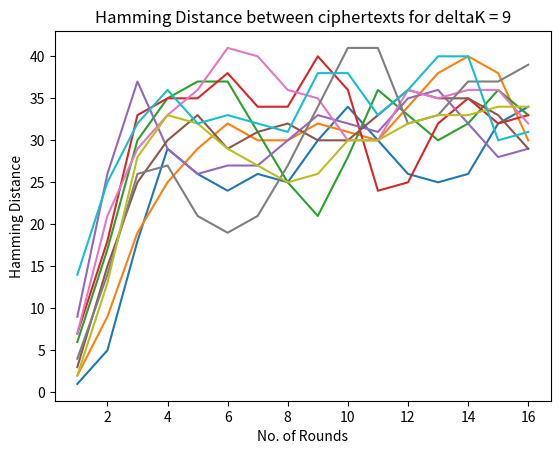
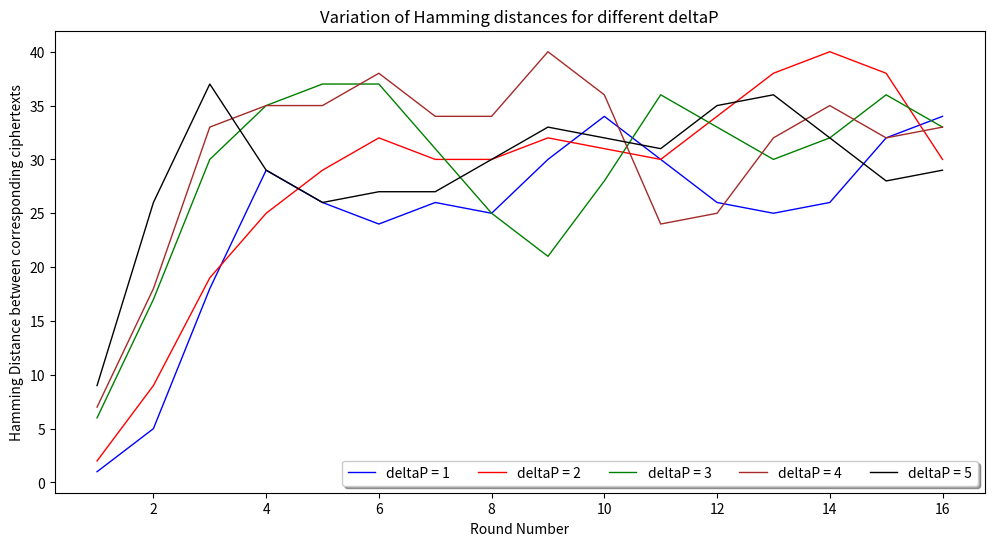
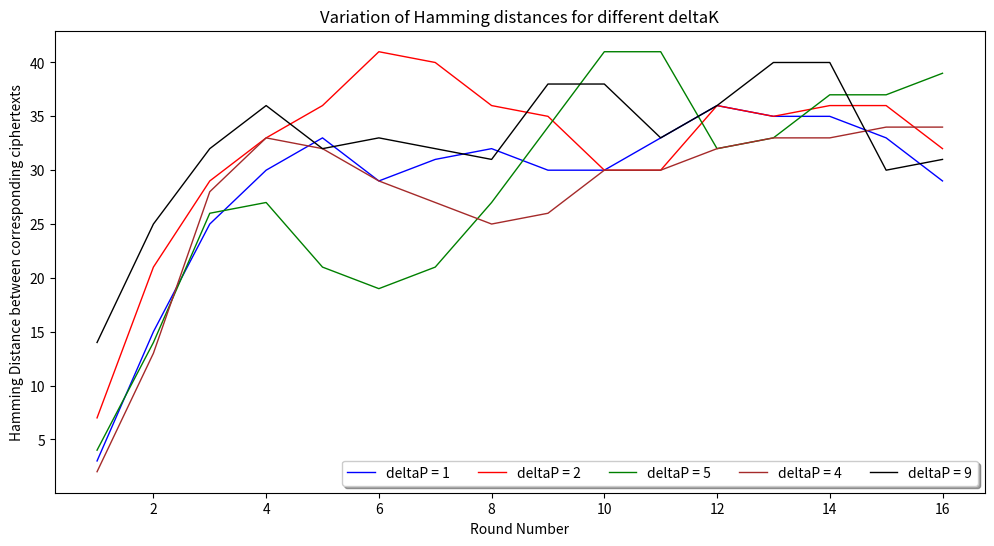

Reproduce these figures in Python, in order.
import matplotlib.pyplot as plt
import numpy as np

# for Hamming distance between two strings
def hammingDist(str1, str2):
    i = 0
    count = 0
 
    while(i < len(str1)):
        if(str1[i] != str2[i]):
            count += 1
        i += 1
    return count

# for Hexadecimal to binary conversion
def hex2bin(s):
	vis = {'0' : "0000",
		'1' : "0001",
		'2' : "0010",
		'3' : "0011",
		'4' : "0100",
		'5' : "0101",
		'6' : "0110",
		'7' : "0111",
		'8' : "1000",
		'9' : "1001",
		'A' : "1010",
		'B' : "1011",
		'C' : "1100",
		'D' : "1101",
		'E' : "1110",
		'F' : "1111" }
	bin = ""
	for i in range(len(s)):
		bin = bin + vis[s[i]]
	return bin
	
# for Binary to hexadecimal conversion
def bin2hex(s):
	mp = {"0000" : '0',
		"0001" : '1',
		"0010" : '2',
		"0011" : '3',
		"0100" : '4',
		"0101" : '5',
		"0110" : '6',
		"0111" : '7',
		"1000" : '8',
		"1001" : '9',
		"1010" : 'A',
		"1011" : 'B',
		"1100" : 'C',
		"1101" : 'D',
		"1110" : 'E',
		"1111" : 'F' }
	hex = ""
	for i in range(0,len(s),4):
		ch = ""
		ch = ch + s[i]
		ch = ch + s[i + 1]
		ch = ch + s[i + 2]
		ch = ch + s[i + 3]
		hex = hex + mp[ch]
		
	return hex

# for Binary to decimal conversion
def bin2dec(binary):
	
	binary1 = binary
	decimal, i, n = 0, 0, 0
	while(binary != 0):
		dec = binary % 10
		decimal = decimal + dec * pow(2, i)
		binary = binary//10
		i += 1
	return decimal

# for Decimal to binary conversion
def dec2bin(num):
	res = bin(num).replace("0b", "")
	if(len(res)%4 != 0):
		div = len(res) / 4
		div = int(div)
		counter =(4 * (div + 1)) - len(res)
		for i in range(0, counter):
			res = '0' + res
	return res

# Permute function to rearrange the bits
def permute(k, arr, n):
	permutation = ""
	for i in range(0, n):
		permutation = permutation + k[arr[i] - 1]
	return permutation

# shifting the bits towards left by nth shifts
def shift_left(k, nth_shifts):
	s = ""
	for i in range(nth_shifts):
		for j in range(1,len(k)):
			s = s + k[j]
		s = s + k[0]
		k = s
		s = ""
	return k

# calculating xor of two strings of binary number a and b
def xor(a, b):
	ans = ""
	for i in range(len(a)):
		if a[i] == b[i]:
			ans = ans + "0"
		else:
			ans = ans + "1"
	return ans

# Table of Position of 64 bits at initial level: Initial Permutation Table
initial_perm = [58, 50, 42, 34, 26, 18, 10, 2,
				60, 52, 44, 36, 28, 20, 12, 4,
				62, 54, 46, 38, 30, 22, 14, 6,
				64, 56, 48, 40, 32, 24, 16, 8,
				57, 49, 41, 33, 25, 17, 9, 1,
				59, 51, 43, 35, 27, 19, 11, 3,
				61, 53, 45, 37, 29, 21, 13, 5,
				63, 55, 47, 39, 31, 23, 15, 7]

# Expansion D-box Table
exp_d = [32, 1 , 2 , 3 , 4 , 5 , 4 , 5,
		6 , 7 , 8 , 9 , 8 , 9 , 10, 11,
		12, 13, 12, 13, 14, 15, 16, 17,
		16, 17, 18, 19, 20, 21, 20, 21,
		22, 23, 24, 25, 24, 25, 26, 27,
		28, 29, 28, 29, 30, 31, 32, 1 ]

# Straight Permutation Table
per = [ 16, 7, 20, 21,
		29, 12, 28, 17,
		1, 15, 23, 26,
		5, 18, 31, 10,
		2, 8, 24, 14,
		32, 27, 3, 9,
		19, 13, 30, 6,
		22, 11, 4, 25 ]

# S-box Table
sbox = [[[14, 4, 13, 1, 2, 15, 11, 8, 3, 10, 6, 12, 5, 9, 0, 7],
		[ 0, 15, 7, 4, 14, 2, 13, 1, 10, 6, 12, 11, 9, 5, 3, 8],
		[ 4, 1, 14, 8, 13, 6, 2, 11, 15, 12, 9, 7, 3, 10, 5, 0],
		[15, 12, 8, 2, 4, 9, 1, 7, 5, 11, 3, 14, 10, 0, 6, 13 ]],
			
		[[15, 1, 8, 14, 6, 11, 3, 4, 9, 7, 2, 13, 12, 0, 5, 10],
			[3, 13, 4, 7, 15, 2, 8, 14, 12, 0, 1, 10, 6, 9, 11, 5],
			[0, 14, 7, 11, 10, 4, 13, 1, 5, 8, 12, 6, 9, 3, 2, 15],
		[13, 8, 10, 1, 3, 15, 4, 2, 11, 6, 7, 12, 0, 5, 14, 9 ]],

		[ [10, 0, 9, 14, 6, 3, 15, 5, 1, 13, 12, 7, 11, 4, 2, 8],
		[13, 7, 0, 9, 3, 4, 6, 10, 2, 8, 5, 14, 12, 11, 15, 1],
		[13, 6, 4, 9, 8, 15, 3, 0, 11, 1, 2, 12, 5, 10, 14, 7],
			[1, 10, 13, 0, 6, 9, 8, 7, 4, 15, 14, 3, 11, 5, 2, 12 ]],
	
		[ [7, 13, 14, 3, 0, 6, 9, 10, 1, 2, 8, 5, 11, 12, 4, 15],
		[13, 8, 11, 5, 6, 15, 0, 3, 4, 7, 2, 12, 1, 10, 14, 9],
		[10, 6, 9, 0, 12, 11, 7, 13, 15, 1, 3, 14, 5, 2, 8, 4],
			[3, 15, 0, 6, 10, 1, 13, 8, 9, 4, 5, 11, 12, 7, 2, 14] ],
		
		[ [2, 12, 4, 1, 7, 10, 11, 6, 8, 5, 3, 15, 13, 0, 14, 9],
		[14, 11, 2, 12, 4, 7, 13, 1, 5, 0, 15, 10, 3, 9, 8, 6],
			[4, 2, 1, 11, 10, 13, 7, 8, 15, 9, 12, 5, 6, 3, 0, 14],
		[11, 8, 12, 7, 1, 14, 2, 13, 6, 15, 0, 9, 10, 4, 5, 3 ]],
	
		[ [12, 1, 10, 15, 9, 2, 6, 8, 0, 13, 3, 4, 14, 7, 5, 11],
		[10, 15, 4, 2, 7, 12, 9, 5, 6, 1, 13, 14, 0, 11, 3, 8],
			[9, 14, 15, 5, 2, 8, 12, 3, 7, 0, 4, 10, 1, 13, 11, 6],
			[4, 3, 2, 12, 9, 5, 15, 10, 11, 14, 1, 7, 6, 0, 8, 13] ],
		
		[ [4, 11, 2, 14, 15, 0, 8, 13, 3, 12, 9, 7, 5, 10, 6, 1],
		[13, 0, 11, 7, 4, 9, 1, 10, 14, 3, 5, 12, 2, 15, 8, 6],
			[1, 4, 11, 13, 12, 3, 7, 14, 10, 15, 6, 8, 0, 5, 9, 2],
			[6, 11, 13, 8, 1, 4, 10, 7, 9, 5, 0, 15, 14, 2, 3, 12] ],
		
		[ [13, 2, 8, 4, 6, 15, 11, 1, 10, 9, 3, 14, 5, 0, 12, 7],
			[1, 15, 13, 8, 10, 3, 7, 4, 12, 5, 6, 11, 0, 14, 9, 2],
			[7, 11, 4, 1, 9, 12, 14, 2, 0, 6, 10, 13, 15, 3, 5, 8],
			[2, 1, 14, 7, 4, 10, 8, 13, 15, 12, 9, 0, 3, 5, 6, 11] ] ]

# Final Permutation Table
final_perm = [ 40, 8, 48, 16, 56, 24, 64, 32,
			39, 7, 47, 15, 55, 23, 63, 31,
			38, 6, 46, 14, 54, 22, 62, 30,
			37, 5, 45, 13, 53, 21, 61, 29,
			36, 4, 44, 12, 52, 20, 60, 28,
			35, 3, 43, 11, 51, 19, 59, 27,
			34, 2, 42, 10, 50, 18, 58, 26,
			33, 1, 41, 9, 49, 17, 57, 25 ]

def encrypt(pt, rkb, rk):
	
	# Initial Permutation
	pt = permute(pt, initial_perm, 64)
# 	print("After initial permutation", bin2hex(pt))
	print("Enciphering....")
	roundCyphertexts = []
	# Splitting
	left = pt[0:32]
	right = pt[32:64]
	for i in range(0, 16):
		# Expansion D-box: Expanding the 32 bits data into 48 bits
		right_expanded = permute(right, exp_d, 48)
		
		# XOR RoundKey[i] and right_expanded
		xor_x = xor(right_expanded, rkb[i])

		# S-boxex: substituting the value from s-box table by calculating row and column
		sbox_str = ""
		for j in range(0, 8):
			row = bin2dec(int(xor_x[j * 6] + xor_x[j * 6 + 5]))
			col = bin2dec(int(xor_x[j * 6 + 1] + xor_x[j * 6 + 2] + xor_x[j * 6 + 3] + xor_x[j * 6 + 4]))
			val = sbox[j][row][col]
			sbox_str = sbox_str + dec2bin(val)
			
		# Straight D-box: After substituting rearranging the bits
		sbox_str = permute(sbox_str, per, 32)
		
		# XOR left and sbox_str
		result = xor(left, sbox_str)
		left = result
		
		# Swapper
		if(i != 15):
			left, right = right, left
		roundCyphertexts.append(left+right)
# 		print("Round ", i + 1, " ", bin2hex(left), " ", bin2hex(right), " ", rk[i])
	
	# Combination
	combine = left + right
	print("Your plaintext has been enciphered!")
	# Final permutation: final rearranging of bits to get cipher text
	cipher_text = permute(combine, final_perm, 64)
	return roundCyphertexts

# pt = "127456ABCD132536"
original_plain_text = "0001001001110100010101101010101111001101000100110010010100110110"
# key = "AABB09182735CCDD"
key = "1010101010111011000010010001100000100111001101011100110011011101"
original_key = key
# --parity bit drop table
keyp = [57, 49, 41, 33, 25, 17, 9,
		1, 58, 50, 42, 34, 26, 18,
		10, 2, 59, 51, 43, 35, 27,
		19, 11, 3, 60, 52, 44, 36,
		63, 55, 47, 39, 31, 23, 15,
		7, 62, 54, 46, 38, 30, 22,
		14, 6, 61, 53, 45, 37, 29,
		21, 13, 5, 28, 20, 12, 4 ]

# getting 56 bit key from 64 bit using the parity bits
key = permute(key, keyp, 56)

# Number of bit shifts
shift_table = [1, 1, 2, 2,
				2, 2, 2, 2,
				1, 2, 2, 2,
				2, 2, 2, 1 ]

# Key- Compression Table : Compression of key from 56 bits to 48 bits
key_comp = [14, 17, 11, 24, 1, 5,
			3, 28, 15, 6, 21, 10,
			23, 19, 12, 4, 26, 8,
			16, 7, 27, 20, 13, 2,
			41, 52, 31, 37, 47, 55,
			30, 40, 51, 45, 33, 48,
			44, 49, 39, 56, 34, 53,
			46, 42, 50, 36, 29, 32 ]

# Splitting
left = key[0:28] # rkb for RoundKeys in binary
right = key[28:56] # rk for RoundKeys in hexadecimal

rkb = []
rk = []
for i in range(0, 16):
	# Shifting the bits by nth shifts by checking from shift table
	left = shift_left(left, shift_table[i])
	right = shift_left(right, shift_table[i])
	
	# Combination of left and right string
	combine_str = left + right
	
	# Compression of key from 56 to 48 bits
	round_key = permute(combine_str, key_comp, 48)

	rkb.append(round_key)
	rk.append(bin2hex(round_key))

print("Initial Encryption")
initial_cipher_texts = encrypt(original_plain_text, rkb, rk)
# print("Initial Cipher Text : ",initial_cipher_texts)

# I have created a new plaintext with a Hamming distance of 1 from the original_plain_text
PlainText1 = "0101001001110100010101101010101111001101000100110010010100110110"
              

print("Encryption with Plaintext of Hamming distance: ", hammingDist(original_plain_text, PlainText1))

# Now we are getting a list of 16 round cyphertexts for this new plaintext
PlainText1_cipher_texts = encrypt(PlainText1, rkb, rk)

# I have created a new plaintext with a Hamming distance of 2 from the original_plain_text
PlainText2 = "0001001101110100010001101010101111001101000100110010010100110110"
              

print("Encryption with Plaintext of Hamming distance: ", hammingDist(original_plain_text, PlainText2))

# Now we are getting a list of 16 round cyphertexts for this new plaintext
PlainText2_cipher_texts = encrypt(PlainText2, rkb, rk)

# I have created a new plaintext with a Hamming distance of 3 from the original_plain_text
PlainText3 = "1001001001110100010101101011101111001101010100110010010100110110"

print("Encryption with Plaintext of Hamming distance: ", hammingDist(original_plain_text, PlainText3))

# Now we are getting a list of 16 round cyphertexts for this new plaintext
PlainText3_cipher_texts = encrypt(PlainText3, rkb, rk)

# I have created a new plaintext with a Hamming distance of 4 from the original_plain_text
PlainText4 = "0000011001110101010101101010101111001101000100110010010110110110"

print("Encryption with Plaintext of Hamming distance: ", hammingDist(original_plain_text, PlainText4))

# Now we are getting a list of 16 round cyphertexts for this new plaintext
PlainText4_cipher_texts = encrypt(PlainText4, rkb, rk)

# I have created a new plaintext with a Hamming distance of 5 from the original_plain_text
PlainText5 = "0101000001110100110101101010101101001101000100110110010100110110"

print("Encryption with Plaintext of Hamming distance: ", hammingDist(original_plain_text, PlainText5))

# Now we are getting a list of 16 round cyphertexts for this new plaintext
PlainText5_cipher_texts = encrypt(PlainText5, rkb, rk)

# Now we will use the original_plain_text, but use keys with different hamming_distances
# For this, I have created a utility function which will take the 64-bit key and return the list of cypher_texts

def get_cipher_texts_for_given_key(key):
    keyp = [57, 49, 41, 33, 25, 17, 9,
            1, 58, 50, 42, 34, 26, 18,
            10, 2, 59, 51, 43, 35, 27,
            19, 11, 3, 60, 52, 44, 36,
            63, 55, 47, 39, 31, 23, 15,
            7, 62, 54, 46, 38, 30, 22,
            14, 6, 61, 53, 45, 37, 29,
            21, 13, 5, 28, 20, 12, 4 ]

    # getting 56 bit key from 64 bit using the parity bits
    key = permute(key, keyp, 56)

    # Number of bit shifts
    shift_table = [1, 1, 2, 2,
                    2, 2, 2, 2,
                    1, 2, 2, 2,
                    2, 2, 2, 1 ]

    # Key- Compression Table : Compression of key from 56 bits to 48 bits
    key_comp = [14, 17, 11, 24, 1, 5,
                3, 28, 15, 6, 21, 10,
                23, 19, 12, 4, 26, 8,
                16, 7, 27, 20, 13, 2,
                41, 52, 31, 37, 47, 55,
                30, 40, 51, 45, 33, 48,
                44, 49, 39, 56, 34, 53,
                46, 42, 50, 36, 29, 32 ]

    # Splitting
    left = key[0:28] # rkb for RoundKeys in binary
    right = key[28:56] # rk for RoundKeys in hexadecimal

    rkb = []
    rk = []
    for i in range(0, 16):
        # Shifting the bits by nth shifts by checking from shift table
        left = shift_left(left, shift_table[i])
        right = shift_left(right, shift_table[i])

        # Combination of left and right string
        combine_str = left + right

        # Compression of key from 56 to 48 bits
        round_key = permute(combine_str, key_comp, 48)

        rkb.append(round_key)
        rk.append(bin2hex(round_key))
    
    cipher_texts = encrypt(original_plain_text, rkb, rk)
    
    return cipher_texts

Key1 = "1110101010111011000010010001100000100111001101011100110011011101"
print("Hamming distance of this key from original key: ", hammingDist(Key1, original_key))
key1_cipher_texts = get_cipher_texts_for_given_key(Key1)

Key2 = "1111101010111011000010010001100000100111001101011100110011011101"
print("Hamming distance of this key from original key: ", hammingDist(Key2, original_key))
key2_cipher_texts = get_cipher_texts_for_given_key(Key2)


Key3 = "1010111110111011000010010101100000100111101101011100110111011101"
print("Hamming distance of this key from original key: ", hammingDist(Key3, original_key))
key3_cipher_texts = get_cipher_texts_for_given_key(Key3)
Key4 = "1010101010111011000010010001100000100011001101011000110111011111"
print("Hamming distance of this key from original key: ", hammingDist(Key4, original_key))
key4_cipher_texts = get_cipher_texts_for_given_key(Key4)
Key5 = "1111101010111111000010010101100000100011011101011100110010000101"
print("Hamming distance of this key from original key: ", hammingDist(Key5, original_key))
key5_cipher_texts = get_cipher_texts_for_given_key(Key5)

# Now let us calculate the hamming distance for ciphertexts of each round, for a particular hamming dist
# We will create a utility-function for this, which takes in original cipher_texts and ciphertext generated with
# each new plaintext

def getHammingDistanceArray(initial_cipher_texts, new_cipher_texts):
    hammingDistances = []
    for i in range(len(initial_cipher_texts)):
        hammingDistances.append(hammingDist(initial_cipher_texts[i], new_cipher_texts[i]))
    hammingDistances = np.array(hammingDistances)
    
    return hammingDistances
    

# Calculating the hamming distances of Cipertexts for different values of deltaP, keeping the key fixed

delta_C1_for_P1 = getHammingDistanceArray(initial_cipher_texts, PlainText1_cipher_texts)

delta_C2_for_P2 = getHammingDistanceArray(initial_cipher_texts, PlainText2_cipher_texts)

delta_C3_for_P3 = getHammingDistanceArray(initial_cipher_texts, PlainText3_cipher_texts)

delta_C4_for_P4 = getHammingDistanceArray(initial_cipher_texts, PlainText4_cipher_texts)

delta_C5_for_P5 = getHammingDistanceArray(initial_cipher_texts, PlainText5_cipher_texts)

# Calculating the hamming distances of Cipertexts for different values of deltaK, keeping the plaintext fixed

delta_C1_for_K1 = getHammingDistanceArray(initial_cipher_texts, key1_cipher_texts)

delta_C2_for_K2 = getHammingDistanceArray(initial_cipher_texts, key2_cipher_texts)

delta_C3_for_K3 = getHammingDistanceArray(initial_cipher_texts, key3_cipher_texts)

delta_C4_for_K4 = getHammingDistanceArray(initial_cipher_texts, key4_cipher_texts)

delta_C5_for_K5 = getHammingDistanceArray(initial_cipher_texts, key5_cipher_texts)

round_no = np.arange(1, 17)

# Plotting for PlainText with Hamming Distance 1

plt.plot(round_no, delta_C1_for_P1) 
plt.xlabel('No. of Rounds')
plt.ylabel('Hamming Distance')
plt.title('Hamming Distance between ciphertexts for deltaP = 1')
plt.show()

# Plotting for PlainText with Hamming Distance 2

plt.plot(round_no, delta_C2_for_P2) 
plt.xlabel('No. of Rounds')
plt.ylabel('Hamming Distance')
plt.title('Hamming Distance between ciphertexts for deltaP = 2')
plt.show()

# Plotting for PlainText with Hamming Distance 3

plt.plot(round_no, delta_C3_for_P3) 
plt.xlabel('No. of Rounds')
plt.ylabel('Hamming Distance')
plt.title('Hamming Distance between ciphertexts for deltaP = 3')
plt.show()

# Plotting for PlainText with Hamming Distance 4

plt.plot(round_no, delta_C4_for_P4) 
plt.xlabel('No. of Rounds')
plt.ylabel('Hamming Distance')
plt.title('Hamming Distance between ciphertexts for deltaP = 4')
plt.show()

# Plotting for PlainText with Hamming Distance 1

plt.plot(round_no, delta_C5_for_P5) 
plt.xlabel('No. of Rounds')
plt.ylabel('Hamming Distance')
plt.title('Hamming Distance between ciphertexts for deltaP = 5')
plt.show()

# Plotting for Key with Hamming Distance 1

plt.plot(round_no, delta_C1_for_K1) 
plt.xlabel('No. of Rounds')
plt.ylabel('Hamming Distance')
plt.title('Hamming Distance between ciphertexts for deltaK = 1')
plt.show()

# Plotting for Key with Hamming Distance 2

plt.plot(round_no, delta_C2_for_K2) 
plt.xlabel('No. of Rounds')
plt.ylabel('Hamming Distance')
plt.title('Hamming Distance between ciphertexts for deltaK = 2')
plt.show()

# Plotting for Key with Hamming Distance 3

plt.plot(round_no, delta_C3_for_K3) 
plt.xlabel('No. of Rounds')
plt.ylabel('Hamming Distance')
plt.title('Hamming Distance between ciphertexts for deltaK = 5')
plt.show()

# Plotting for Key with Hamming Distance 4

plt.plot(round_no, delta_C4_for_K4) 
plt.xlabel('No. of Rounds')
plt.ylabel('Hamming Distance')
plt.title('Hamming Distance between ciphertexts for deltaK = 4')
plt.show()

# Plotting for Key with Hamming Distance 5

plt.plot(round_no, delta_C5_for_K5) 
plt.xlabel('No. of Rounds')
plt.ylabel('Hamming Distance')
plt.title('Hamming Distance between ciphertexts for deltaK = 9')
plt.show()

# Now plotting together for different PlainTexts
fig, ax = plt.subplots(figsize=(12,6))

# Use linewidth or lw
ax.set_xlabel('Round Number')
ax.set_ylabel('Hamming Distance between corresponding ciphertexts')
ax.set_title('Variation of Hamming distances for different deltaP')

ax.plot(round_no, delta_C1_for_P1, color="blue", linewidth=1, label="deltaP = 1")
ax.plot(round_no, delta_C2_for_P2, color="red", linewidth=1, label="deltaP = 2")
ax.plot(round_no, delta_C3_for_P3, color="green", linewidth=1, label="deltaP = 3")
ax.plot(round_no, delta_C4_for_P4, color="brown", linewidth=1, label="deltaP = 4")
ax.plot(round_no, delta_C5_for_P5, color="black", linewidth=1, label="deltaP = 5")
ax.legend(ncol=5, fancybox=True, shadow=True)

# Now plotting together for different Keys
fig, ax = plt.subplots(figsize=(12,6))

# Use linewidth or lw
ax.set_xlabel('Round Number')
ax.set_ylabel('Hamming Distance between corresponding ciphertexts')
ax.set_title('Variation of Hamming distances for different deltaK')

ax.plot(round_no, delta_C1_for_K1, color="blue", linewidth=1, label="deltaP = 1")
ax.plot(round_no, delta_C2_for_K2, color="red", linewidth=1, label="deltaP = 2")
ax.plot(round_no, delta_C3_for_K3, color="green", linewidth=1, label="deltaP = 5")
ax.plot(round_no, delta_C4_for_K4, color="brown", linewidth=1, label="deltaP = 4")
ax.plot(round_no, delta_C5_for_K5, color="black", linewidth=1, label="deltaP = 9")
ax.legend(ncol=5, fancybox=True, shadow=True)